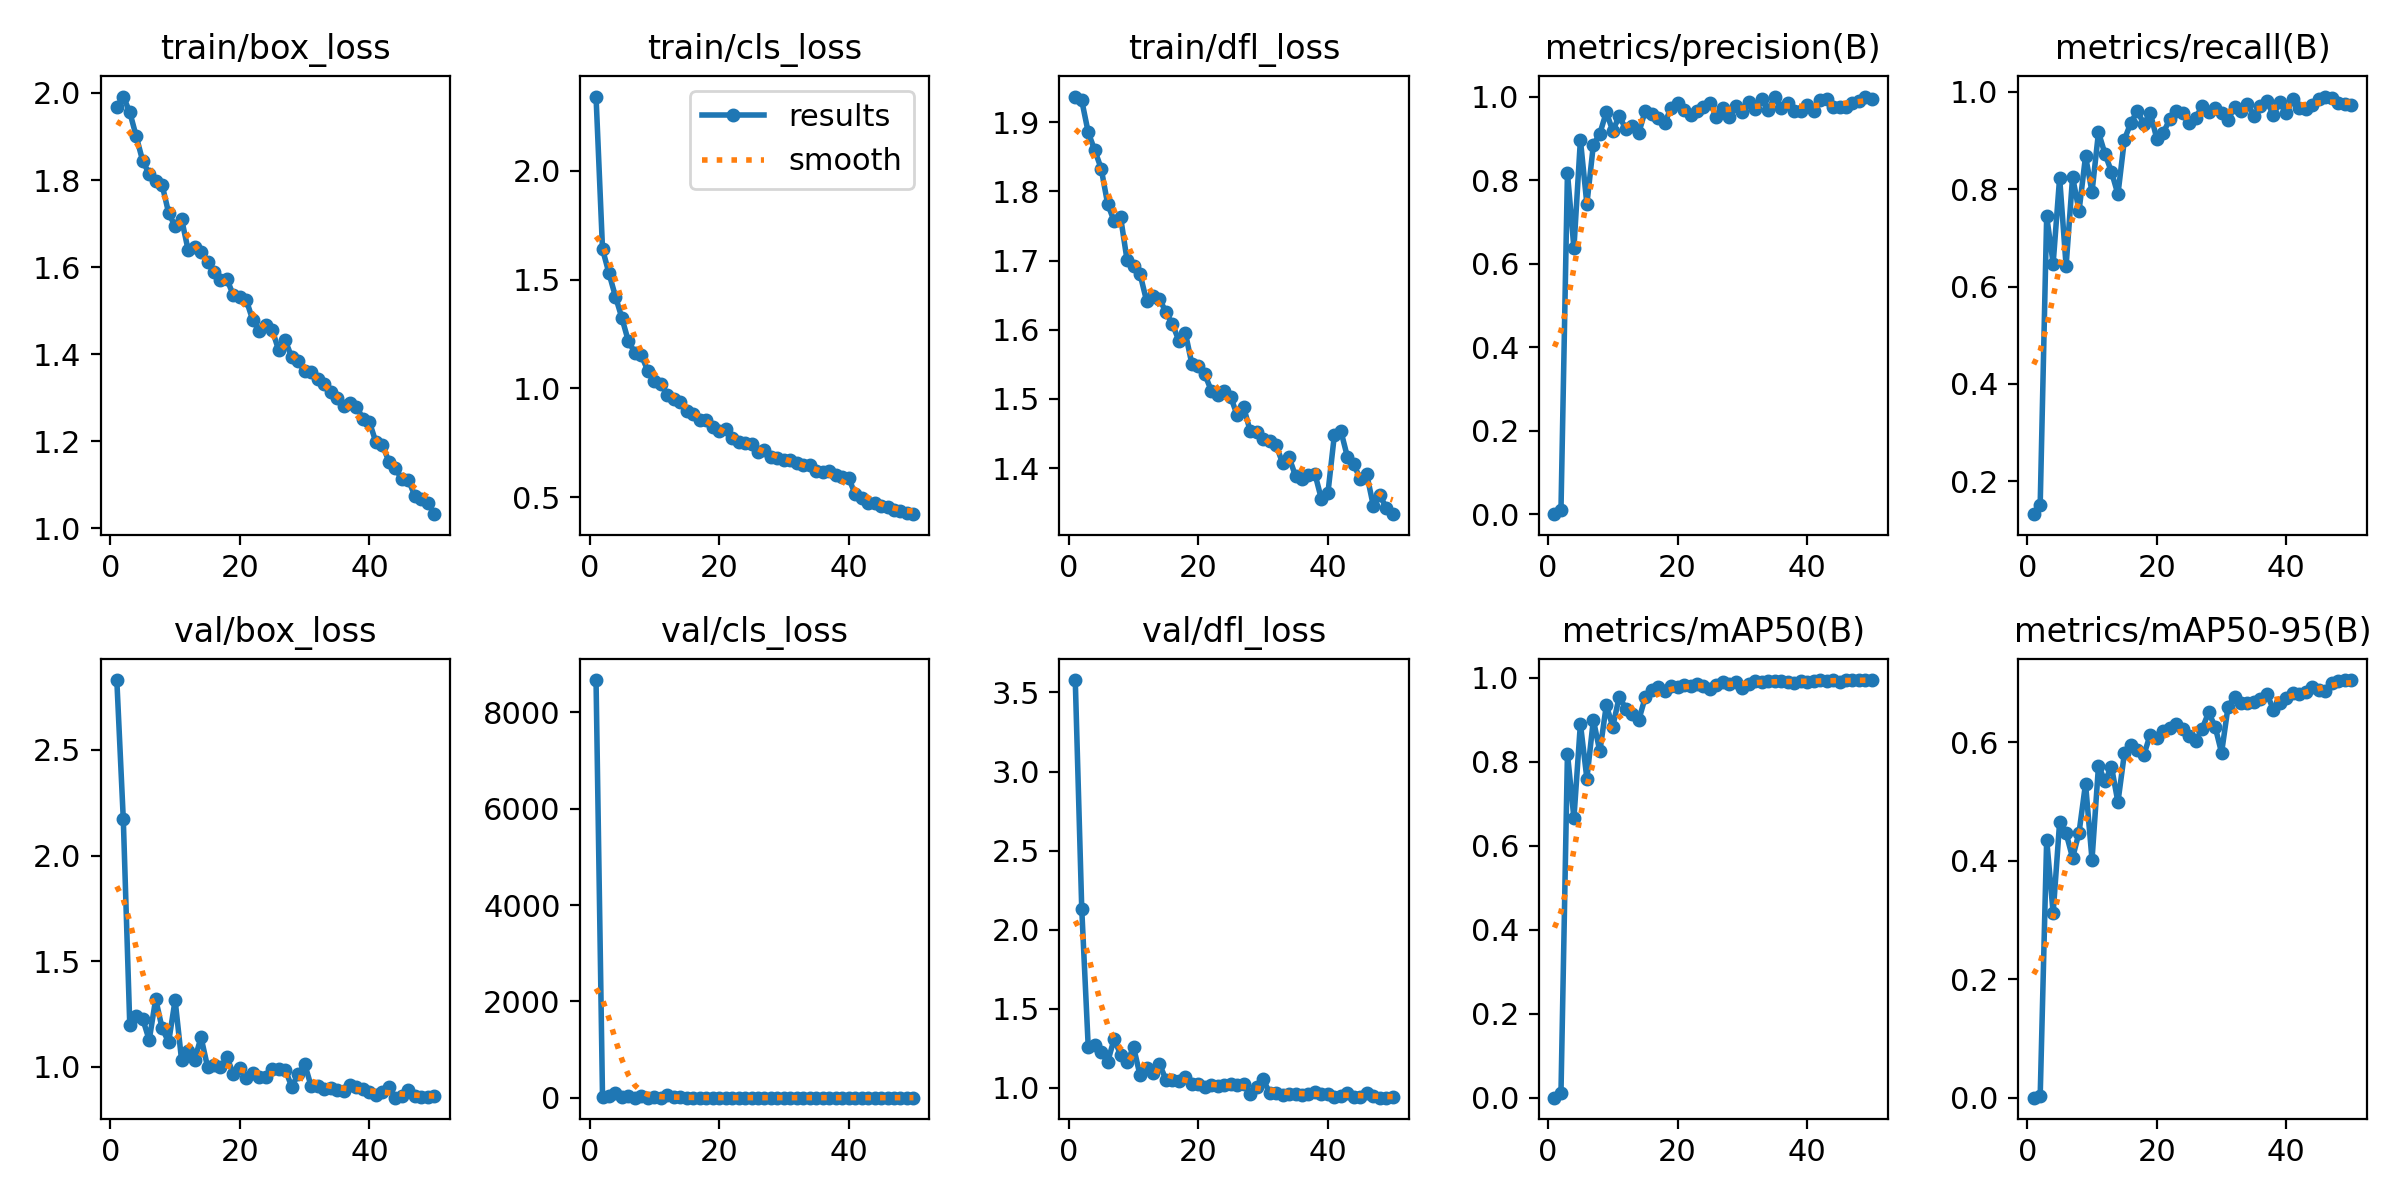

Source data for this figure (header and first rows):
epoch, time, train/box_loss, train/cls_loss, train/dfl_loss, metrics/precision(B), metrics/recall(B), metrics/mAP50(B), metrics/mAP50-95(B), val/box_loss, val/cls_loss, val/dfl_loss, lr/pg0, lr/pg1, lr/pg2
1, 23.19, 1.967, 2.34, 1.937, 0.00029, 0.1323, 0.00017, 6e-05, 2.831, 8674, 3.578, 0.0006617, 0.0006617, 0.0006617
2, 45.82, 1.992, 1.639, 1.932, 0.0094, 0.152, 0.01064, 0.00286, 2.171, 4.401, 2.132, 0.001302, 0.001302, 0.001302
3, 68.16, 1.956, 1.528, 1.885, 0.817, 0.7442, 0.8197, 0.4357, 1.198, 26.93, 1.26, 0.001916, 0.001916, 0.001916
4, 90.54, 1.9, 1.422, 1.86, 0.6372, 0.6471, 0.6657, 0.3113, 1.24, 101.5, 1.269, 0.001881, 0.001881, 0.001881
5, 112.8, 1.844, 1.323, 1.833, 0.8966, 0.8235, 0.8907, 0.4654, 1.227, 4.582, 1.224, 0.001842, 0.001842, 0.001842
6, 134.9, 1.814, 1.216, 1.782, 0.7423, 0.6422, 0.7601, 0.4465, 1.126, 36.61, 1.164, 0.001802, 0.001802, 0.001802
7, 156.9, 1.799, 1.165, 1.757, 0.8844, 0.8249, 0.9, 0.405, 1.321, 1.417, 1.309, 0.001762, 0.001762, 0.001762
8, 178.7, 1.788, 1.151, 1.763, 0.9113, 0.7557, 0.8246, 0.4477, 1.181, 44.09, 1.21, 0.001723, 0.001723, 0.001723
9, 200.7, 1.725, 1.081, 1.701, 0.9624, 0.8677, 0.9346, 0.5302, 1.117, 3.173, 1.163, 0.001683, 0.001683, 0.001683
10, 222.9, 1.693, 1.032, 1.692, 0.918, 0.7941, 0.8838, 0.4018, 1.316, 7.697, 1.258, 0.001644, 0.001644, 0.001644
11, 244.8, 1.71, 1.021, 1.681, 0.9536, 0.9167, 0.9555, 0.5604, 1.03, 1.732, 1.079, 0.001604, 0.001604, 0.001604
12, 267.1, 1.64, 0.9714, 1.642, 0.9223, 0.8726, 0.9266, 0.5342, 1.075, 49.98, 1.127, 0.001564, 0.001564, 0.001564
13, 289.2, 1.647, 0.9518, 1.649, 0.9292, 0.8358, 0.9151, 0.5589, 1.031, 11.15, 1.094, 0.001525, 0.001525, 0.001525
14, 311.2, 1.635, 0.9399, 1.645, 0.9124, 0.7892, 0.8988, 0.4988, 1.14, 4.226, 1.151, 0.001485, 0.001485, 0.001485
15, 333.2, 1.612, 0.8969, 1.625, 0.9657, 0.902, 0.9534, 0.5813, 1.001, 1.1, 1.051, 0.001446, 0.001446, 0.001446
16, 355.5, 1.588, 0.8845, 1.608, 0.9577, 0.9363, 0.9709, 0.5959, 1.009, 0.534, 1.052, 0.001406, 0.001406, 0.001406
17, 377.7, 1.57, 0.8563, 1.584, 0.9475, 0.9608, 0.9792, 0.5871, 0.9973, 0.5423, 1.042, 0.001366, 0.001366, 0.001366
18, 399.6, 1.572, 0.8547, 1.595, 0.9361, 0.9334, 0.9695, 0.5786, 1.044, 1.028, 1.069, 0.001327, 0.001327, 0.001327
19, 421.6, 1.535, 0.8235, 1.551, 0.973, 0.9559, 0.9804, 0.613, 0.9655, 0.5798, 1.023, 0.001287, 0.001287, 0.001287
20, 443.9, 1.531, 0.8065, 1.548, 0.984, 0.9039, 0.9789, 0.6065, 0.9945, 0.7281, 1.026, 0.001248, 0.001248, 0.001248
21, 465.7, 1.524, 0.8115, 1.536, 0.9689, 0.9156, 0.9835, 0.6187, 0.947, 1.311, 1.005, 0.001208, 0.001208, 0.001208
22, 488, 1.478, 0.7738, 1.512, 0.9553, 0.9437, 0.9801, 0.6238, 0.9711, 0.469, 1.017, 0.001168, 0.001168, 0.001168
23, 510.2, 1.453, 0.7533, 1.506, 0.9647, 0.9608, 0.9856, 0.6307, 0.9512, 1.11, 1.012, 0.001129, 0.001129, 0.001129
24, 532.7, 1.467, 0.7496, 1.511, 0.9748, 0.9559, 0.9816, 0.623, 0.9517, 1.656, 1.017, 0.001089, 0.001089, 0.001089
25, 554.3, 1.455, 0.7431, 1.503, 0.9845, 0.9349, 0.974, 0.6102, 0.9887, 0.4589, 1.027, 0.00105, 0.00105, 0.00105
26, 577.6, 1.408, 0.7082, 1.476, 0.9515, 0.9461, 0.983, 0.6021, 0.9916, 0.7148, 1.02, 0.00101, 0.00101, 0.00101
27, 599.2, 1.432, 0.7152, 1.488, 0.9726, 0.9706, 0.9903, 0.6229, 0.9859, 0.4074, 1.026, 0.0009704, 0.0009704, 0.0009704
28, 621.1, 1.393, 0.6842, 1.454, 0.9513, 0.958, 0.9851, 0.6502, 0.9061, 0.4625, 0.9591, 0.0009308, 0.0009308, 0.0009308
29, 643.3, 1.383, 0.6819, 1.453, 0.9769, 0.9657, 0.989, 0.6265, 0.9644, 0.3802, 1.006, 0.0008912, 0.0008912, 0.0008912
30, 665.4, 1.361, 0.6728, 1.442, 0.9628, 0.9559, 0.9769, 0.5822, 1.013, 1.515, 1.053, 0.0008516, 0.0008516, 0.0008516
31, 687.2, 1.358, 0.6722, 1.439, 0.9868, 0.9412, 0.986, 0.6599, 0.9079, 0.526, 0.9689, 0.000812, 0.000812, 0.000812
32, 709.4, 1.342, 0.6569, 1.433, 0.9706, 0.9698, 0.9915, 0.6771, 0.9075, 0.3712, 0.9669, 0.0007724, 0.0007724, 0.0007724
33, 731.5, 1.332, 0.6485, 1.408, 0.9931, 0.9608, 0.9909, 0.6667, 0.8931, 0.3444, 0.9576, 0.0007328, 0.0007328, 0.0007328
34, 753.4, 1.313, 0.6465, 1.416, 0.9668, 0.9755, 0.9922, 0.6666, 0.9013, 0.4387, 0.9643, 0.0006932, 0.0006932, 0.0006932
35, 775.1, 1.298, 0.6199, 1.389, 1, 0.951, 0.9929, 0.6674, 0.8919, 0.3466, 0.9596, 0.0006536, 0.0006536, 0.0006536
36, 797.3, 1.282, 0.6152, 1.384, 0.9719, 0.9706, 0.9928, 0.6723, 0.8831, 0.3746, 0.9559, 0.000614, 0.000614, 0.000614
37, 819.1, 1.288, 0.619, 1.391, 0.9848, 0.9804, 0.9902, 0.6817, 0.9113, 0.3574, 0.9637, 0.0005744, 0.0005744, 0.0005744
38, 841.5, 1.279, 0.6038, 1.392, 0.9652, 0.952, 0.9881, 0.655, 0.9027, 0.5404, 0.9718, 0.0005348, 0.0005348, 0.0005348
39, 863.4, 1.252, 0.595, 1.355, 0.9662, 0.9797, 0.9925, 0.6663, 0.8936, 0.4189, 0.9605, 0.0004952, 0.0004952, 0.0004952
40, 885.4, 1.244, 0.5886, 1.364, 0.9798, 0.9559, 0.99, 0.6742, 0.8787, 0.3477, 0.9615, 0.0004556, 0.0004556, 0.0004556
41, 908.4, 1.198, 0.5153, 1.448, 0.965, 0.9853, 0.9933, 0.6837, 0.8684, 1.202, 0.9417, 0.000416, 0.000416, 0.000416
42, 930.8, 1.191, 0.4986, 1.454, 0.9916, 0.9657, 0.9939, 0.6807, 0.8814, 0.4164, 0.9512, 0.0003764, 0.0003764, 0.0003764
43, 953, 1.153, 0.4747, 1.417, 0.9949, 0.9637, 0.9932, 0.6844, 0.9023, 0.3568, 0.9686, 0.0003368, 0.0003368, 0.0003368
44, 975.2, 1.137, 0.4722, 1.406, 0.9754, 0.9728, 0.9942, 0.6938, 0.8537, 0.3649, 0.943, 0.0002972, 0.0002972, 0.0002972
45, 997.6, 1.112, 0.462, 1.384, 0.9748, 0.9853, 0.9911, 0.6877, 0.8616, 0.3594, 0.945, 0.0002576, 0.0002576, 0.0002576
46, 1019, 1.111, 0.4566, 1.391, 0.9741, 0.9902, 0.9946, 0.6866, 0.8891, 0.3535, 0.9701, 0.000218, 0.000218, 0.000218
47, 1042, 1.075, 0.4396, 1.346, 0.9853, 0.987, 0.9948, 0.6994, 0.8619, 0.3224, 0.9453, 0.0001784, 0.0001784, 0.0001784
48, 1064, 1.068, 0.4364, 1.361, 0.9901, 0.9776, 0.9944, 0.7037, 0.8547, 0.6664, 0.9379, 0.0001388, 0.0001388, 0.0001388
49, 1086, 1.059, 0.4291, 1.343, 1, 0.9745, 0.9945, 0.705, 0.8552, 0.4363, 0.9382, 9.92e-05, 9.92e-05, 9.92e-05
50, 1109, 1.032, 0.4227, 1.333, 0.995, 0.9731, 0.9946, 0.7043, 0.8607, 0.3755, 0.9432, 5.96e-05, 5.96e-05, 5.96e-05
